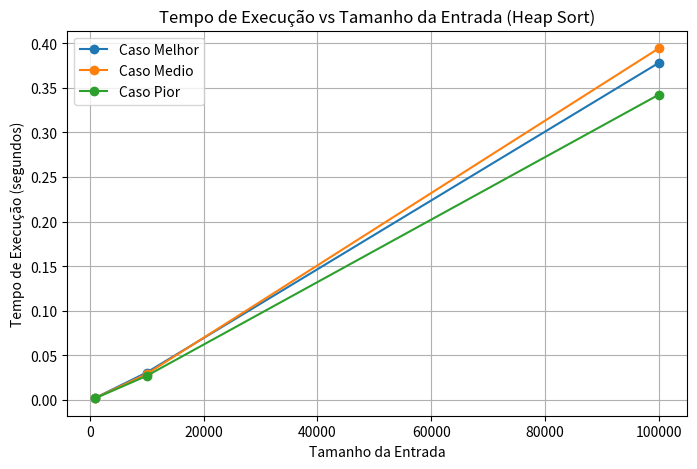
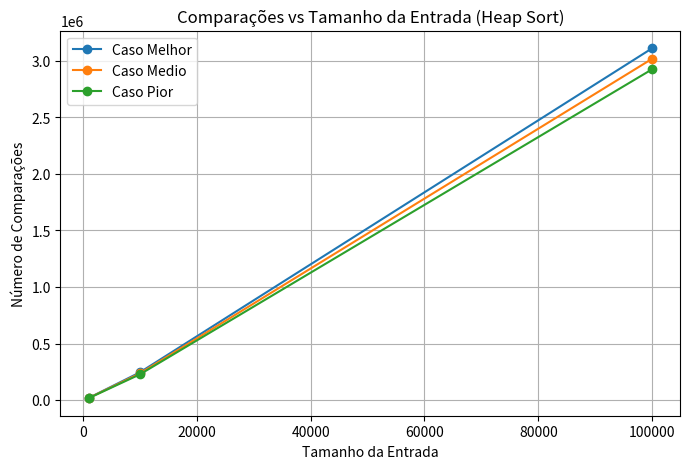
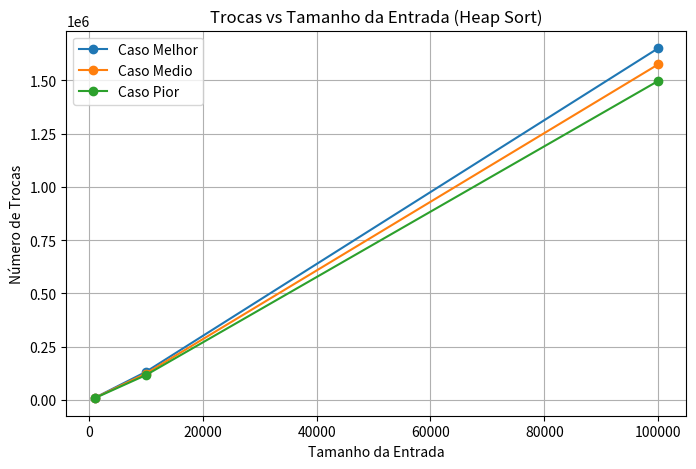

Recreate these plots in Python, in order.
import random
import time
import matplotlib.pyplot as plt
import pandas as pd

# Função para gerar os vetores de entrada
def gerar_vetor(tamanho, tipo):
    if tipo == 'melhor':
        return list(range(tamanho))  # Vetor crescente
    elif tipo == 'pior':
        return list(range(tamanho, 0, -1))  # Vetor decrescente
    else:
        return random.sample(range(tamanho * 2), tamanho)  # Aleatório (caso médio)

# Implementação do Heap Sort com contagem de comparações e trocas
def heap_sort(arr):
    n = len(arr)
    comparacoes = [0]
    trocas = [0]

    def heapify(n, i):
        maior = i
        esquerda = 2 * i + 1
        direita = 2 * i + 2

        if esquerda < n:
            comparacoes[0] += 1
            if arr[esquerda] > arr[maior]:
                maior = esquerda

        if direita < n:
            comparacoes[0] += 1
            if arr[direita] > arr[maior]:
                maior = direita

        if maior != i:
            arr[i], arr[maior] = arr[maior], arr[i]
            trocas[0] += 1
            heapify(n, maior)

    # Construção inicial do heap
    for i in range(n // 2 - 1, -1, -1):
        heapify(n, i)

    # Extração dos elementos um por um
    for i in range(n - 1, 0, -1):
        arr[i], arr[0] = arr[0], arr[i]
        trocas[0] += 1
        heapify(i, 0)

    return comparacoes[0], trocas[0]

# Tamanhos das entradas e tipos de caso
tamanhos = [1000, 10000, 100000]
tipos = ['melhor', 'medio', 'pior']

# Lista para armazenar os resultados
resultados = []

# Execução dos testes
for tamanho in tamanhos:
    for tipo in tipos:
        print(f"\n=== HEAP SORT | Tamanho: {tamanho} elementos | Caso: {tipo.upper()} ===")
        vetor = gerar_vetor(tamanho, tipo)
        vetor_copia = vetor.copy()
        inicio = time.time()
        comparacoes, trocas = heap_sort(vetor_copia)
        fim = time.time()
        tempo_execucao = fim - inicio
        print(f"Tempo de execução: {tempo_execucao:.4f} segundos")
        print(f"Total de comparações: {comparacoes}")
        print(f"Total de trocas: {trocas}")

        # Salvar os resultados
        resultados.append({
            'Tamanho': tamanho,
            'Caso': tipo,
            'Tempo': tempo_execucao,
            'Comparações': comparacoes,
            'Trocas': trocas
        })

# Converter os resultados em DataFrame
df = pd.DataFrame(resultados)

# ================================
# Gráfico 1: Tempo de Execução vs Tamanho da Entrada
plt.figure(figsize=(8, 5))
for caso in df['Caso'].unique():
    subset = df[df['Caso'] == caso]
    plt.plot(subset['Tamanho'], subset['Tempo'], marker='o', label=f'Caso {caso.capitalize()}')
plt.title('Tempo de Execução vs Tamanho da Entrada (Heap Sort)')
plt.xlabel('Tamanho da Entrada')
plt.ylabel('Tempo de Execução (segundos)')
plt.legend()
plt.grid(True)
plt.show()

# ================================
# Gráfico 2: Comparações vs Tamanho da Entrada
plt.figure(figsize=(8, 5))
for caso in df['Caso'].unique():
    subset = df[df['Caso'] == caso]
    plt.plot(subset['Tamanho'], subset['Comparações'], marker='o', label=f'Caso {caso.capitalize()}')
plt.title('Comparações vs Tamanho da Entrada (Heap Sort)')
plt.xlabel('Tamanho da Entrada')
plt.ylabel('Número de Comparações')
plt.legend()
plt.grid(True)
plt.show()

# ================================
# Gráfico 3: Trocas vs Tamanho da Entrada
plt.figure(figsize=(8, 5))
for caso in df['Caso'].unique():
    subset = df[df['Caso'] == caso]
    plt.plot(subset['Tamanho'], subset['Trocas'], marker='o', label=f'Caso {caso.capitalize()}')
plt.title('Trocas vs Tamanho da Entrada (Heap Sort)')
plt.xlabel('Tamanho da Entrada')
plt.ylabel('Número de Trocas')
plt.legend()
plt.grid(True)
plt.show()

df = pd.DataFrame(resultados)
df.to_csv('resultados_bubble.csv', index=False)
print("\n✅ CSV salvo: resultados_bubble.csv")